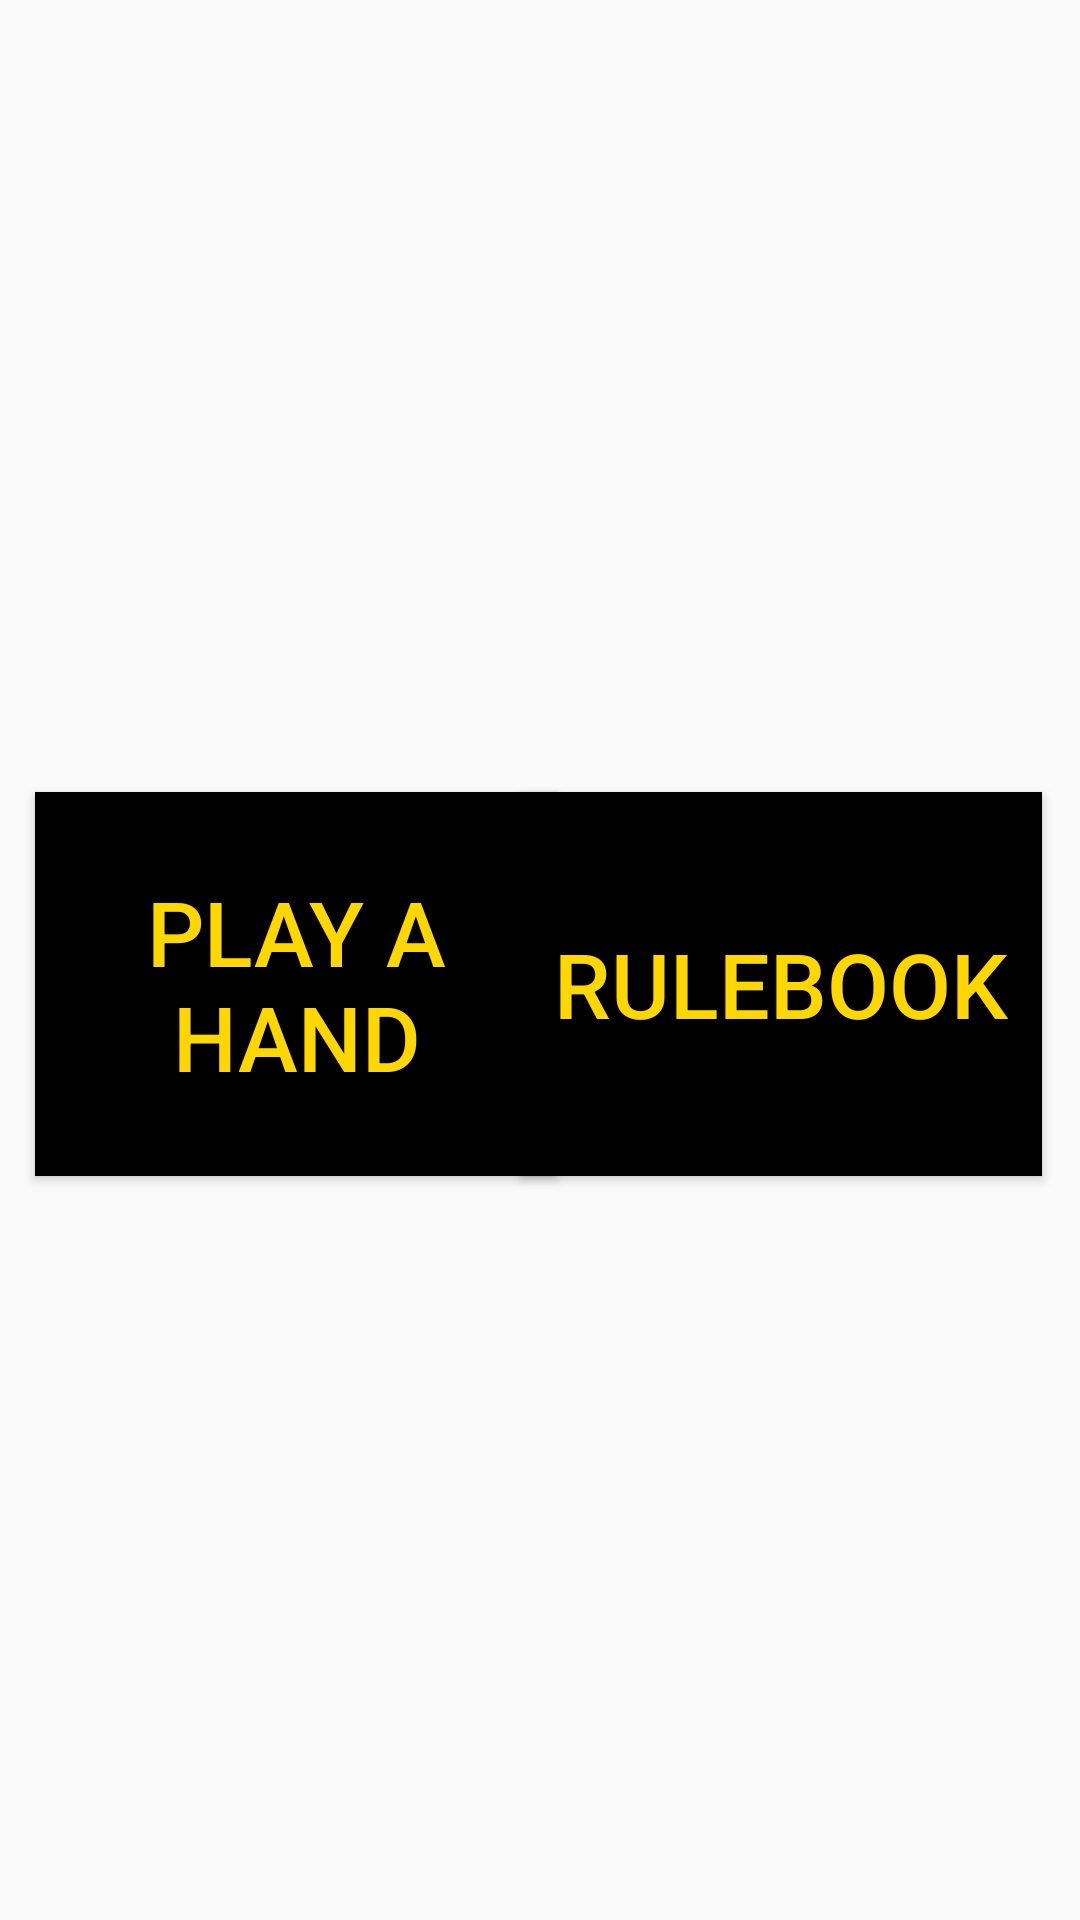

Reconstruct the res/layout file that produces this screen, plus the resources it refers to.
<!-- AndroidManifest.xml: application theme Theme.The_House -->
<!-- res/layout/activity_menu.xml -->
<?xml version="1.0" encoding="utf-8"?>
<androidx.constraintlayout.widget.ConstraintLayout xmlns:android="http://schemas.android.com/apk/res/android"
    xmlns:app="http://schemas.android.com/apk/res-auto"
    xmlns:tools="http://schemas.android.com/tools"
    android:layout_width="match_parent"
    android:layout_height="match_parent"
    tools:context=".MenuActivity">




    <Button
        android:id="@+id/button1"
        android:layout_width="174dp"
        android:layout_height="128dp"
        android:layout_marginBottom="248dp"
        android:text="Play A hand"
        app:layout_constraintBottom_toBottomOf="parent"
        app:layout_constraintEnd_toEndOf="parent"
        app:layout_constraintHorizontal_bias="0.063"
        app:layout_constraintStart_toStartOf="parent"
        android:textColor="#FFD700"
        android:textSize="30sp"
        android:background="@color/black"

        />

    <Button
        android:id="@+id/button2"
        android:layout_width="174dp"
        android:layout_height="128dp"
        android:layout_marginBottom="248dp"
        android:text="RuleBook"
        android:background="@color/black"
        android:textColor="#FFD700"
        android:textSize="30sp"

        app:layout_constraintBottom_toBottomOf="parent"
        app:layout_constraintEnd_toEndOf="parent"
        app:layout_constraintHorizontal_bias="0.932"
        app:layout_constraintStart_toStartOf="parent"
        />


    <ImageView
        android:id="@+id/imageView2"
        android:layout_width="815dp"
        android:layout_height="413dp"
        android:rotation="90"
        android:scaleType="centerCrop"
        app:layout_constraintBottom_toBottomOf="parent"
        app:layout_constraintEnd_toEndOf="parent"
        app:layout_constraintStart_toStartOf="parent"
        app:layout_constraintTop_toTopOf="parent"

        app:srcCompat="@drawable/screenshot_2023_10_17_201710" />

    <ImageView
        android:id="@+id/imageView"
        android:layout_width="385dp"
        android:layout_height="378dp"
        android:layout_marginBottom="336dp"
        app:layout_constraintBottom_toBottomOf="parent"
        app:layout_constraintEnd_toEndOf="parent"

        app:layout_constraintHorizontal_bias="0.384"
        app:layout_constraintStart_toStartOf="parent"
        app:srcCompat="@drawable/houselogouseeeeee" />


</androidx.constraintlayout.widget.ConstraintLayout>
<!-- resources referenced by this layout -->
<resources>
  <style name="Theme.The_House" parent="Theme.AppCompat.Light.NoActionBar">
          
          <item name="colorPrimary">@color/purple_500</item>
          <item name="colorPrimaryVariant">@color/purple_700</item>
          <item name="colorOnPrimary">@color/white</item>
          
          <item name="colorSecondary">@color/teal_200</item>
          <item name="colorSecondaryVariant">@color/teal_700</item>
          <item name="colorOnSecondary">@color/black</item>
          
          <item name="android:statusBarColor">?attr/colorPrimaryVariant</item>
          
      </style>
  <!-- not gathered from this repository: default colours our renderer supplied (Android Studio template values) -->
  <color name="purple_500">#FF6200EE</color>
  <color name="purple_700">#FF3700B3</color>
  <color name="teal_200">#FF03DAC5</color>
  <color name="teal_700">#FF018786</color>
  <color name="black">#FF000000</color>
  <color name="white">#FFFFFFFF</color>
</resources>
